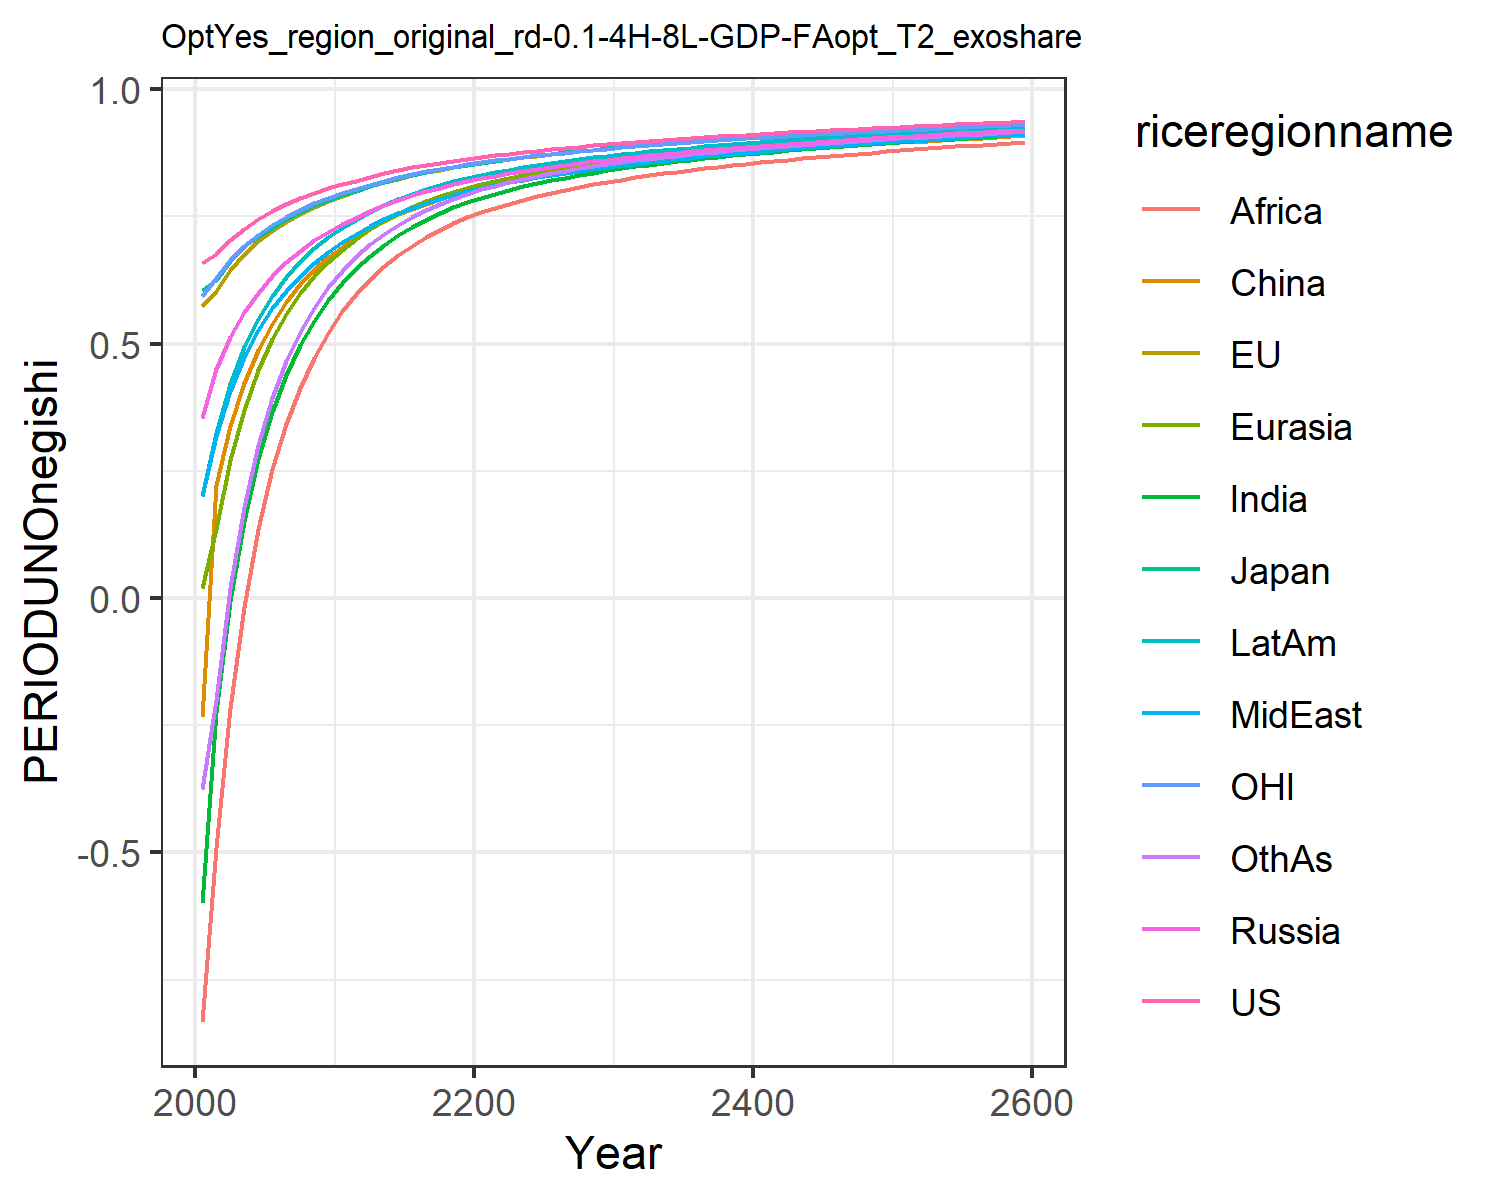

The file beside this chart, header and first rows:
0.6583893374435342, 0.5728399300295937, 0.6053208815591151, 0.35404026984591885, 0.01986863469786393, -0.23454882884601558, -0.5987629986648584, 0.19955657840633811, -0.8326618777732833, 0.20091077679967817, 0.5930951848289272, -0.37495719825277174
0.6769, 0.6036, 0.6256, 0.4491, 0.1361, 0.2226, -0.2241, 0.3188, -0.4919, 0.3247, 0.6278, -0.1998
0.7038, 0.6442, 0.6622, 0.5135, 0.2711, 0.3372, -0.005084, 0.4071, -0.2163, 0.4206, 0.6633, 0.02038
0.7253, 0.6753, 0.6912, 0.5618, 0.3704, 0.4216, 0.1521, 0.4733, -0.01795, 0.4928, 0.691, 0.1795
0.7439, 0.7006, 0.7092, 0.6001, 0.4471, 0.4868, 0.2725, 0.5266, 0.1363, 0.5492, 0.7135, 0.3008
0.7598, 0.7218, 0.7276, 0.6322, 0.5083, 0.5384, 0.3652, 0.5691, 0.2531, 0.594, 0.7323, 0.3935
0.7735, 0.7398, 0.7444, 0.6596, 0.5583, 0.5812, 0.4381, 0.6036, 0.3414, 0.6307, 0.7484, 0.4655
0.7854, 0.7552, 0.7589, 0.6827, 0.5993, 0.6165, 0.4969, 0.6327, 0.4126, 0.6613, 0.7628, 0.5235
0.7959, 0.7687, 0.7717, 0.7031, 0.6333, 0.6462, 0.5452, 0.6575, 0.4707, 0.687, 0.7755, 0.5708
0.8053, 0.7802, 0.7824, 0.7196, 0.6608, 0.6701, 0.5853, 0.6802, 0.5216, 0.7088, 0.786, 0.6105
0.814, 0.7905, 0.7921, 0.7341, 0.6843, 0.69, 0.6191, 0.7004, 0.5637, 0.7279, 0.7955, 0.6432
0.8201, 0.7992, 0.8, 0.7467, 0.7048, 0.7105, 0.6476, 0.7151, 0.5982, 0.7431, 0.8034, 0.6728
0.8281, 0.8088, 0.8096, 0.7604, 0.7243, 0.7266, 0.6728, 0.7307, 0.6271, 0.7585, 0.8124, 0.6958
0.8348, 0.817, 0.8177, 0.772, 0.741, 0.741, 0.6943, 0.7441, 0.6519, 0.7719, 0.82, 0.7158
0.8407, 0.8242, 0.8248, 0.7821, 0.7555, 0.7537, 0.7129, 0.756, 0.6734, 0.7835, 0.8267, 0.7332
0.846, 0.8306, 0.8311, 0.7911, 0.7681, 0.765, 0.7291, 0.7666, 0.6922, 0.7938, 0.8327, 0.7484
0.8508, 0.8364, 0.8368, 0.7992, 0.7793, 0.7752, 0.7433, 0.7761, 0.7086, 0.8029, 0.8381, 0.762
0.8552, 0.8417, 0.8421, 0.8065, 0.7893, 0.7843, 0.7561, 0.7846, 0.7232, 0.8111, 0.8431, 0.7741
0.8593, 0.8466, 0.8469, 0.8132, 0.7982, 0.7924, 0.7675, 0.7924, 0.7361, 0.8185, 0.8477, 0.7848
0.8631, 0.8511, 0.8514, 0.8193, 0.8063, 0.7998, 0.7777, 0.7995, 0.7477, 0.8252, 0.852, 0.7945
0.8667, 0.8553, 0.8555, 0.8249, 0.8135, 0.8065, 0.7866, 0.8058, 0.7578, 0.8312, 0.856, 0.8029
0.87, 0.8592, 0.8594, 0.8302, 0.82, 0.8125, 0.7946, 0.8115, 0.7668, 0.8365, 0.8597, 0.8103
0.8732, 0.8628, 0.863, 0.835, 0.8259, 0.8181, 0.8019, 0.8169, 0.7748, 0.8415, 0.8632, 0.8172
0.8762, 0.8662, 0.8664, 0.8395, 0.8315, 0.8233, 0.8087, 0.822, 0.7823, 0.8462, 0.8664, 0.8235
0.879, 0.8695, 0.8696, 0.8437, 0.8366, 0.8281, 0.8149, 0.8268, 0.7893, 0.8506, 0.8695, 0.8293
0.8818, 0.8726, 0.8728, 0.8477, 0.8413, 0.8326, 0.8208, 0.8314, 0.7959, 0.8548, 0.8726, 0.8348
0.8844, 0.8755, 0.8757, 0.8514, 0.8457, 0.8368, 0.8262, 0.8357, 0.8019, 0.8587, 0.8754, 0.8398
0.8869, 0.8783, 0.8785, 0.8548, 0.8498, 0.8408, 0.8312, 0.8397, 0.8075, 0.8624, 0.8781, 0.8444
0.8893, 0.8809, 0.8811, 0.8582, 0.8537, 0.8444, 0.8358, 0.8434, 0.8126, 0.8657, 0.8806, 0.8487
0.8915, 0.8834, 0.8837, 0.8613, 0.8573, 0.8478, 0.8401, 0.847, 0.8175, 0.8689, 0.8831, 0.8526
0.8937, 0.8858, 0.8861, 0.8644, 0.8608, 0.8511, 0.8442, 0.8504, 0.822, 0.872, 0.8854, 0.8564
0.8959, 0.8882, 0.8885, 0.8673, 0.8641, 0.8543, 0.8481, 0.8537, 0.8264, 0.8749, 0.8877, 0.8599
0.8979, 0.8904, 0.8907, 0.8701, 0.8672, 0.8573, 0.8517, 0.8567, 0.8304, 0.8777, 0.8899, 0.8632
0.8998, 0.8925, 0.8929, 0.8727, 0.8701, 0.8601, 0.8551, 0.8597, 0.8342, 0.8803, 0.892, 0.8663
0.9017, 0.8946, 0.8949, 0.8753, 0.8729, 0.8628, 0.8583, 0.8625, 0.8378, 0.8828, 0.894, 0.8692
0.9035, 0.8965, 0.8969, 0.8777, 0.8756, 0.8653, 0.8614, 0.8652, 0.8412, 0.8852, 0.8959, 0.872
0.9053, 0.8984, 0.8988, 0.8801, 0.8781, 0.8678, 0.8643, 0.8678, 0.8445, 0.8875, 0.8978, 0.8746
0.907, 0.9002, 0.9007, 0.8823, 0.8805, 0.8702, 0.8671, 0.8703, 0.8476, 0.8897, 0.8996, 0.8772
0.9087, 0.902, 0.9025, 0.8845, 0.8829, 0.8724, 0.8697, 0.8727, 0.8506, 0.8918, 0.9013, 0.8796
0.9103, 0.9037, 0.9042, 0.8867, 0.8852, 0.8746, 0.8723, 0.8751, 0.8535, 0.8939, 0.903, 0.8819
0.9119, 0.9054, 0.9059, 0.8887, 0.8874, 0.8768, 0.8748, 0.8774, 0.8562, 0.8958, 0.9047, 0.8842
0.9134, 0.9071, 0.9076, 0.8907, 0.8895, 0.8788, 0.8772, 0.8796, 0.8589, 0.8978, 0.9063, 0.8863
0.9149, 0.9086, 0.9092, 0.8927, 0.8915, 0.8808, 0.8795, 0.8817, 0.8615, 0.8996, 0.9079, 0.8884
0.9164, 0.9102, 0.9108, 0.8946, 0.8935, 0.8828, 0.8817, 0.8838, 0.8639, 0.9015, 0.9094, 0.8904
0.9178, 0.9117, 0.9123, 0.8965, 0.8954, 0.8847, 0.8839, 0.8858, 0.8664, 0.9032, 0.9109, 0.8924
0.9192, 0.9132, 0.9138, 0.8983, 0.8973, 0.8865, 0.886, 0.8878, 0.8687, 0.9049, 0.9124, 0.8942
0.9206, 0.9146, 0.9153, 0.9, 0.8992, 0.8883, 0.888, 0.8898, 0.871, 0.9066, 0.9138, 0.8961
0.9219, 0.9161, 0.9168, 0.9018, 0.9009, 0.8901, 0.89, 0.8917, 0.8732, 0.9082, 0.9152, 0.8979
0.9232, 0.9175, 0.9182, 0.9035, 0.9027, 0.8918, 0.892, 0.8935, 0.8753, 0.9098, 0.9166, 0.8996
0.9245, 0.9188, 0.9196, 0.9051, 0.9044, 0.8935, 0.8938, 0.8953, 0.8774, 0.9114, 0.918, 0.9013
0.9258, 0.9201, 0.9209, 0.9067, 0.906, 0.8951, 0.8957, 0.8971, 0.8795, 0.9129, 0.9193, 0.903
0.927, 0.9214, 0.9222, 0.9083, 0.9076, 0.8967, 0.8975, 0.8988, 0.8815, 0.9144, 0.9206, 0.9046
0.9282, 0.9227, 0.9235, 0.9099, 0.9092, 0.8983, 0.8992, 0.9005, 0.8835, 0.9159, 0.9219, 0.9061
0.9294, 0.924, 0.9248, 0.9114, 0.9108, 0.8999, 0.901, 0.9022, 0.8854, 0.9173, 0.9231, 0.9077
0.9306, 0.9252, 0.9261, 0.9129, 0.9123, 0.9014, 0.9026, 0.9038, 0.8872, 0.9187, 0.9244, 0.9092
0.9317, 0.9264, 0.9273, 0.9143, 0.9138, 0.9029, 0.9043, 0.9054, 0.8891, 0.9201, 0.9256, 0.9107
0.9329, 0.9276, 0.9285, 0.9158, 0.9152, 0.9043, 0.9059, 0.907, 0.8909, 0.9214, 0.9268, 0.9121
0.934, 0.9288, 0.9297, 0.9172, 0.9167, 0.9058, 0.9075, 0.9085, 0.8926, 0.9227, 0.9279, 0.9135
0.9351, 0.9299, 0.9309, 0.9185, 0.9181, 0.9072, 0.909, 0.91, 0.8943, 0.924, 0.9291, 0.9149
0.9351, 0.9299, 0.9309, 0.9185, 0.9181, 0.9072, 0.909, 0.91, 0.8943, 0.924, 0.9291, 0.9149
